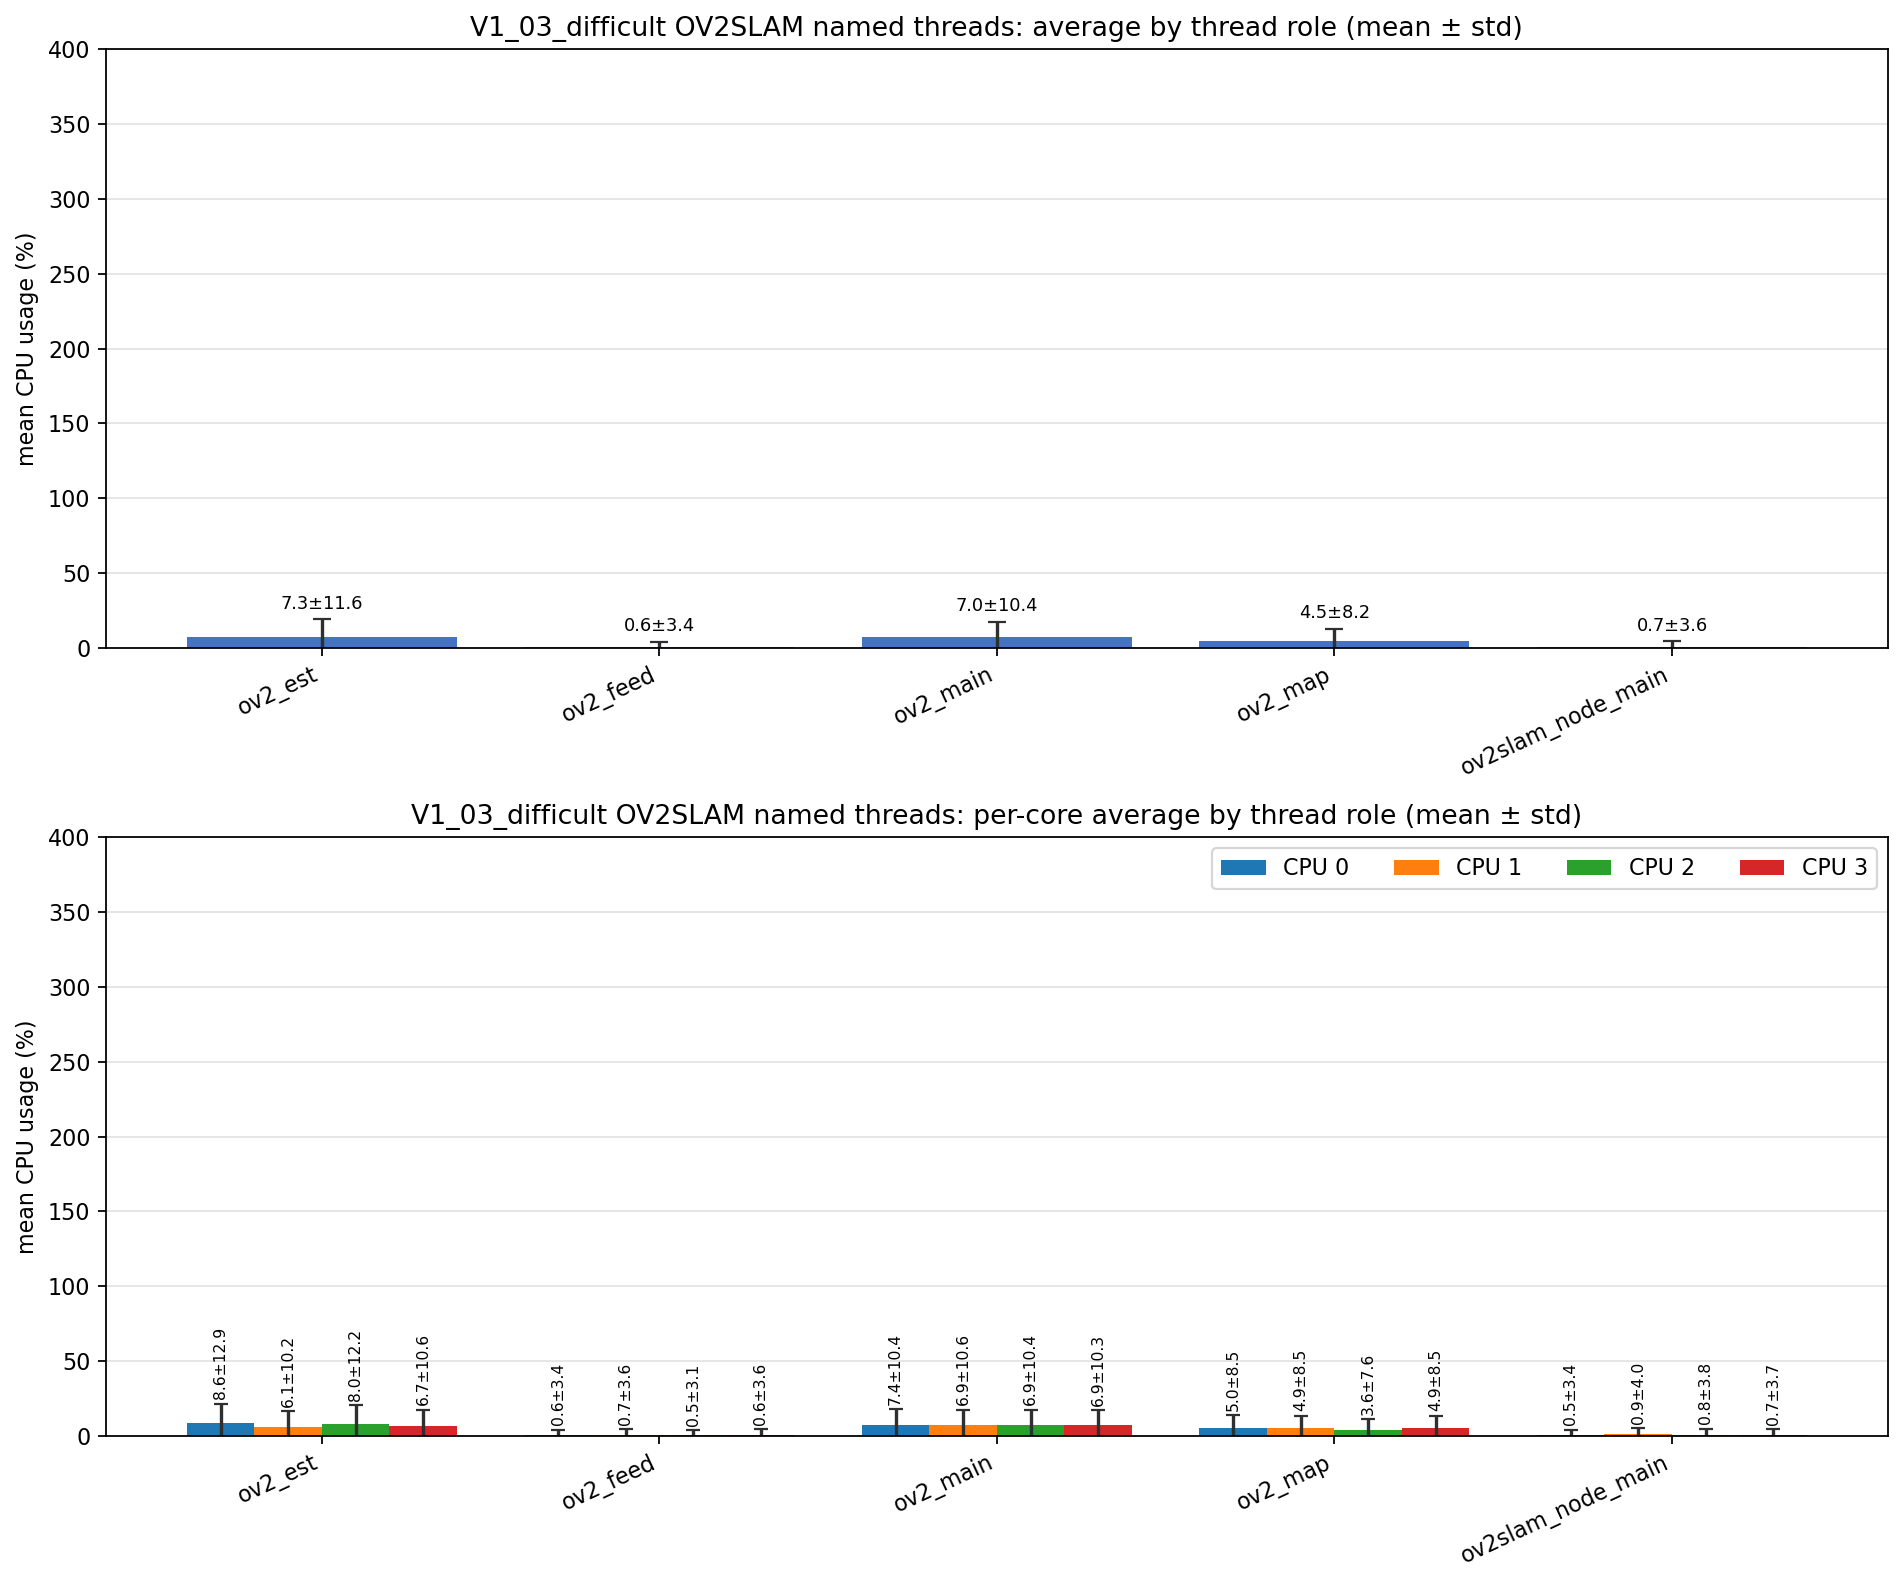

Data behind this chart, as committed beside it:
role, unique_tid_count, sample_count, mean_cpu_all, std_cpu_all, mean_cpu_core_0, mean_cpu_core_1, mean_cpu_core_2, mean_cpu_core_3, std_cpu_core_0, std_cpu_core_1, std_cpu_core_2, std_cpu_core_3
ov2_est, 1, 2489, 7.314, 11.55, 8.606, 6.052, 8.000, 6.661, 12.9, 10.17, 12.25, 10.61
ov2_feed, 1, 2489, 0.632, 3.444, 0.649, 0.726, 0.518, 0.649, 3.443, 3.645, 3.097, 3.628
ov2_main, 4, 8916, 7.007, 10.42, 7.355, 6.916, 6.890, 6.903, 10.41, 10.59, 10.41, 10.27
ov2_map, 1, 2489, 4.475, 8.236, 4.996, 4.867, 3.588, 4.941, 8.530, 8.503, 7.585, 8.531
ov2slam_node_main, 1, 2508, 0.669, 3.640, 0.505, 0.870, 0.793, 0.726, 3.426, 3.967, 3.815, 3.653
